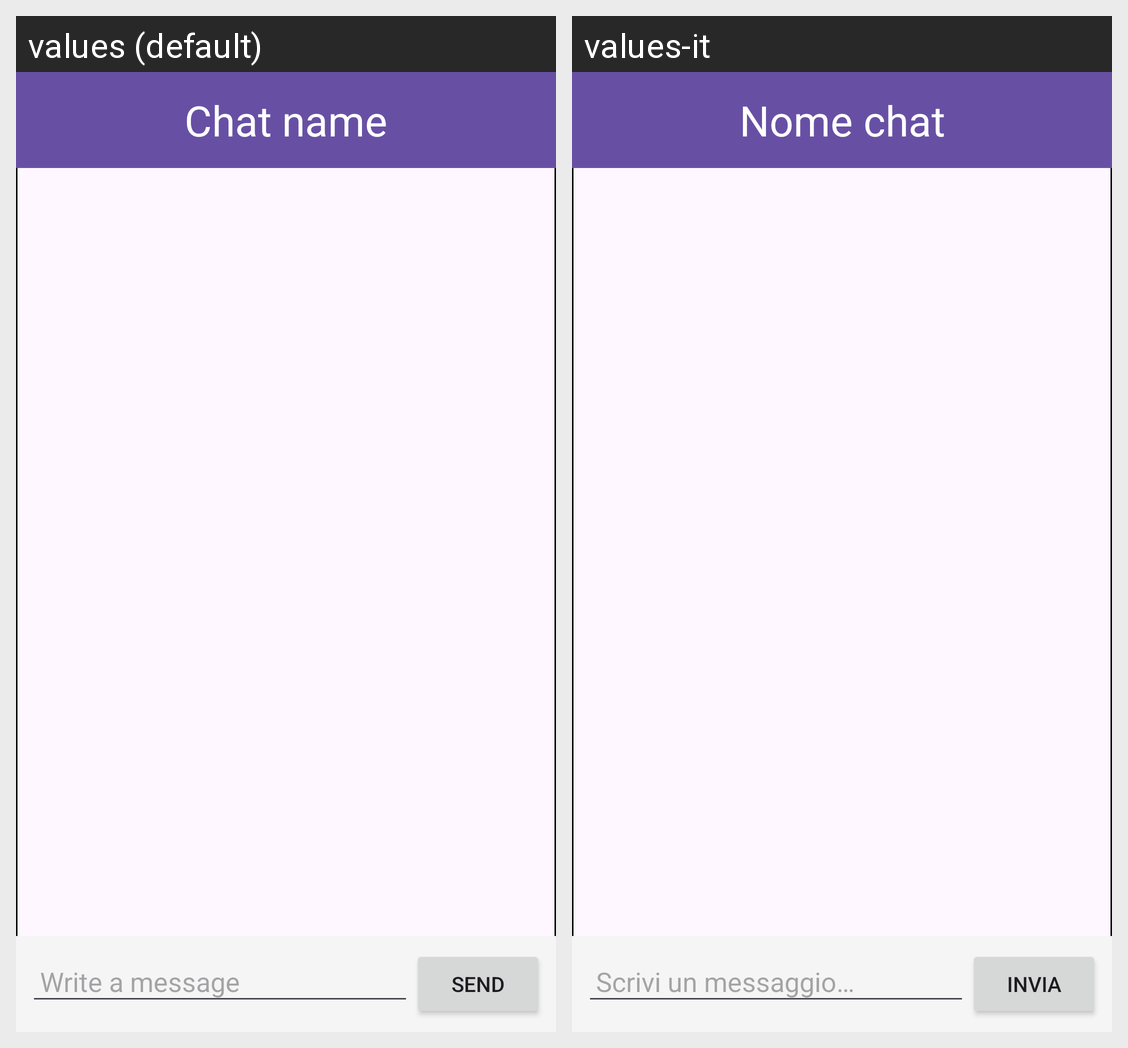

The same Android screen rendered under two of its app's locales, left to right. List the strings drawn on it with the default value and each locale's translation.
Android screen res/layout/fragment_chat.xml rendered under 2 locales, left to right: values (default), values-it. Device: Nexus 5 (rendered at 1080×1920; each locale shown at half size, 540×960, under a caption strip naming it); theme Theme.TaskManagement.
Strings drawn on this screen, with the default value and each locale's value (text and hints the layout hard-codes, and strings that could not be matched under every locale, appear in the picture but are not listed):

name_chat
  values: Chat name
  values-it: Nome chat

write_a_message
  values: Write a message
  values-it: Scrivi un messaggio…

send
  values: Send
  values-it: Invia
